Labelled photos from "dataset_processed_v3", an image-classification folder in Finweto/Projet-deep-learning-2022. The possible labels are: amborella, castanea, convolvulaceae, desmodium, eugenia, laurus, litsea, magnolia, monimiaceae, rubus, ulmus.

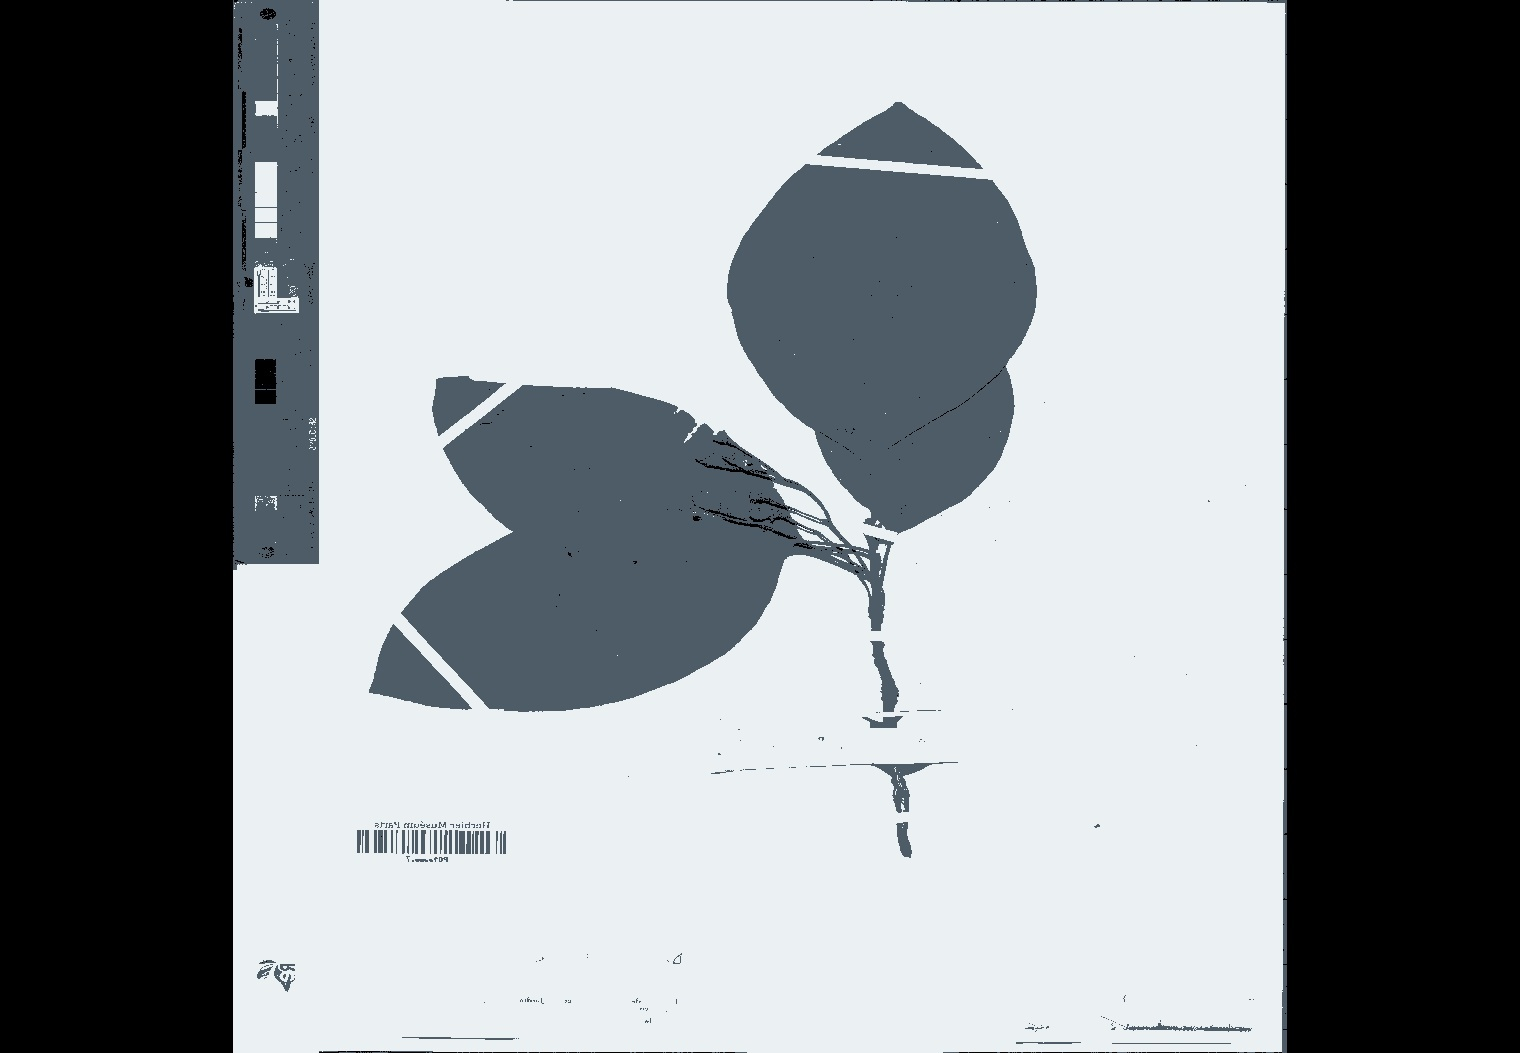
Label: laurus

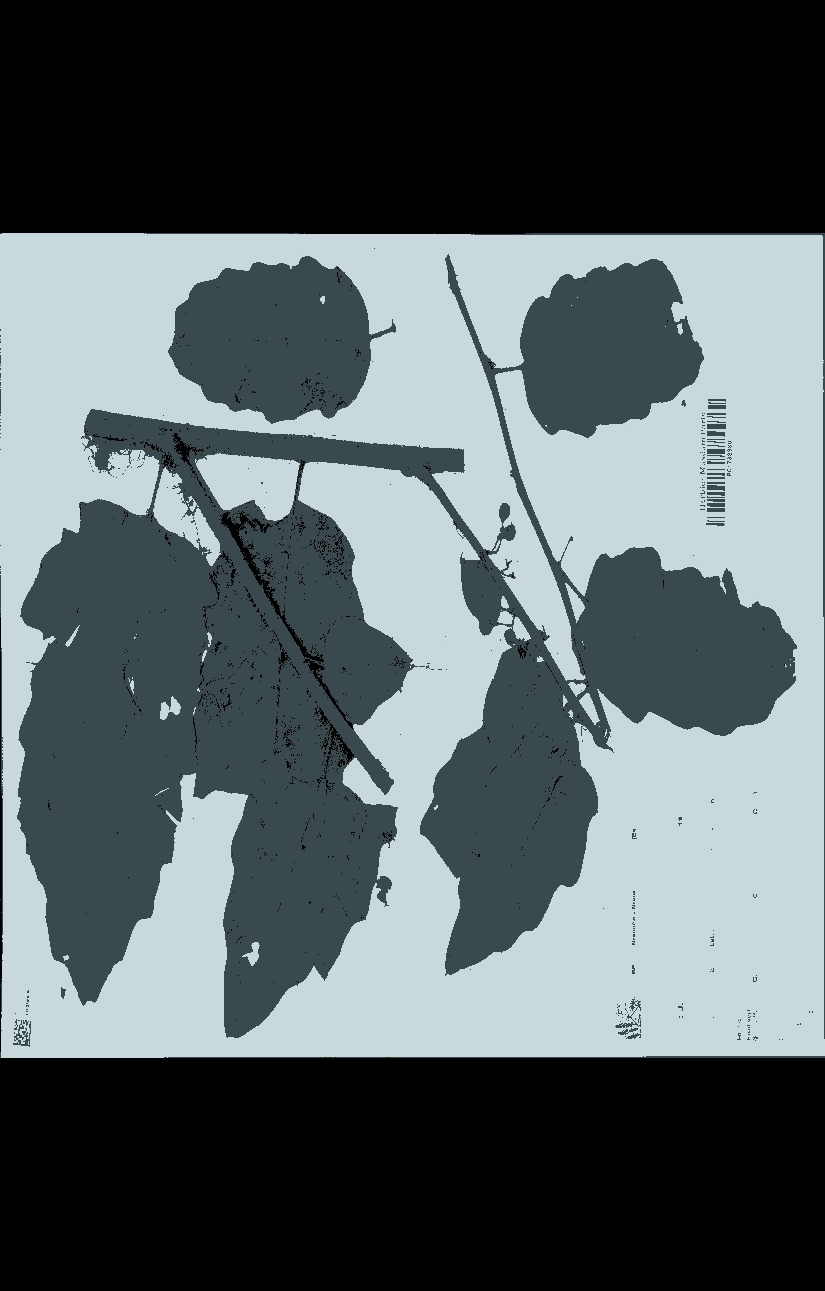
Label: amborella

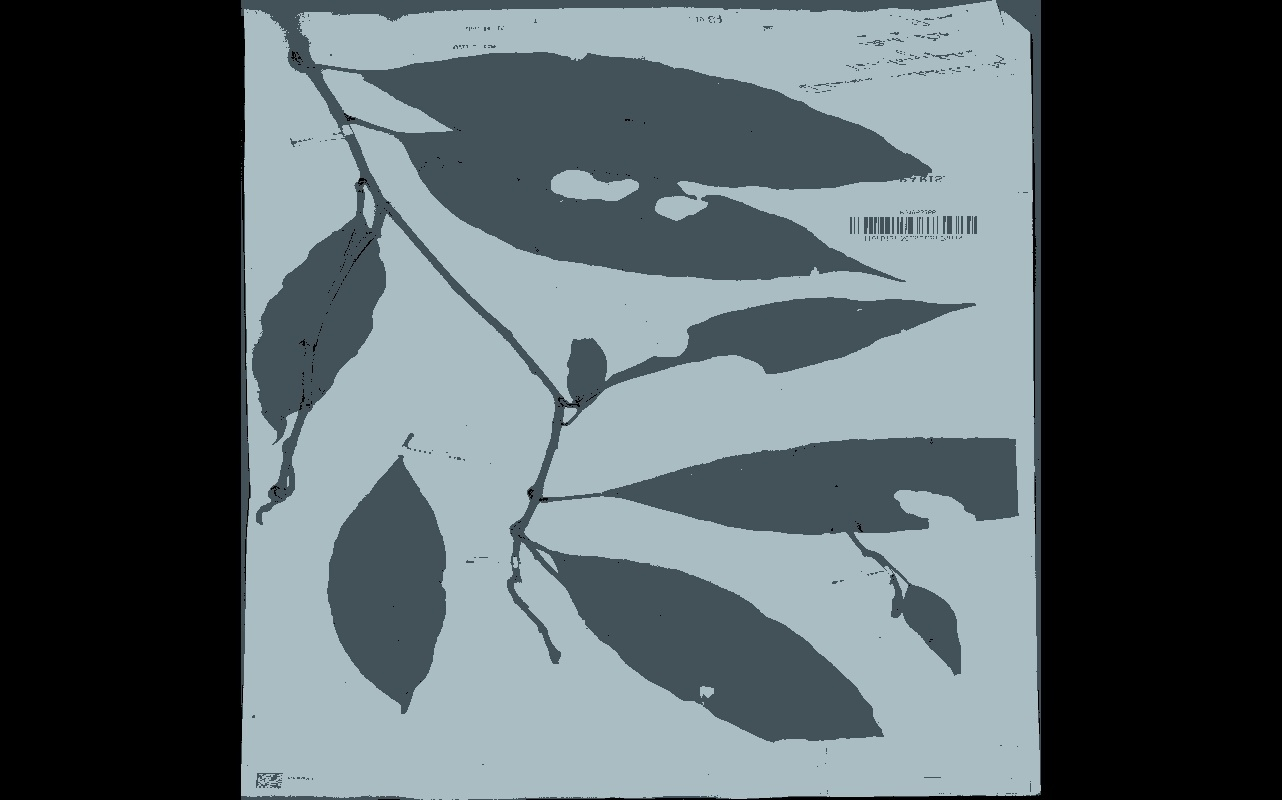
Label: magnolia

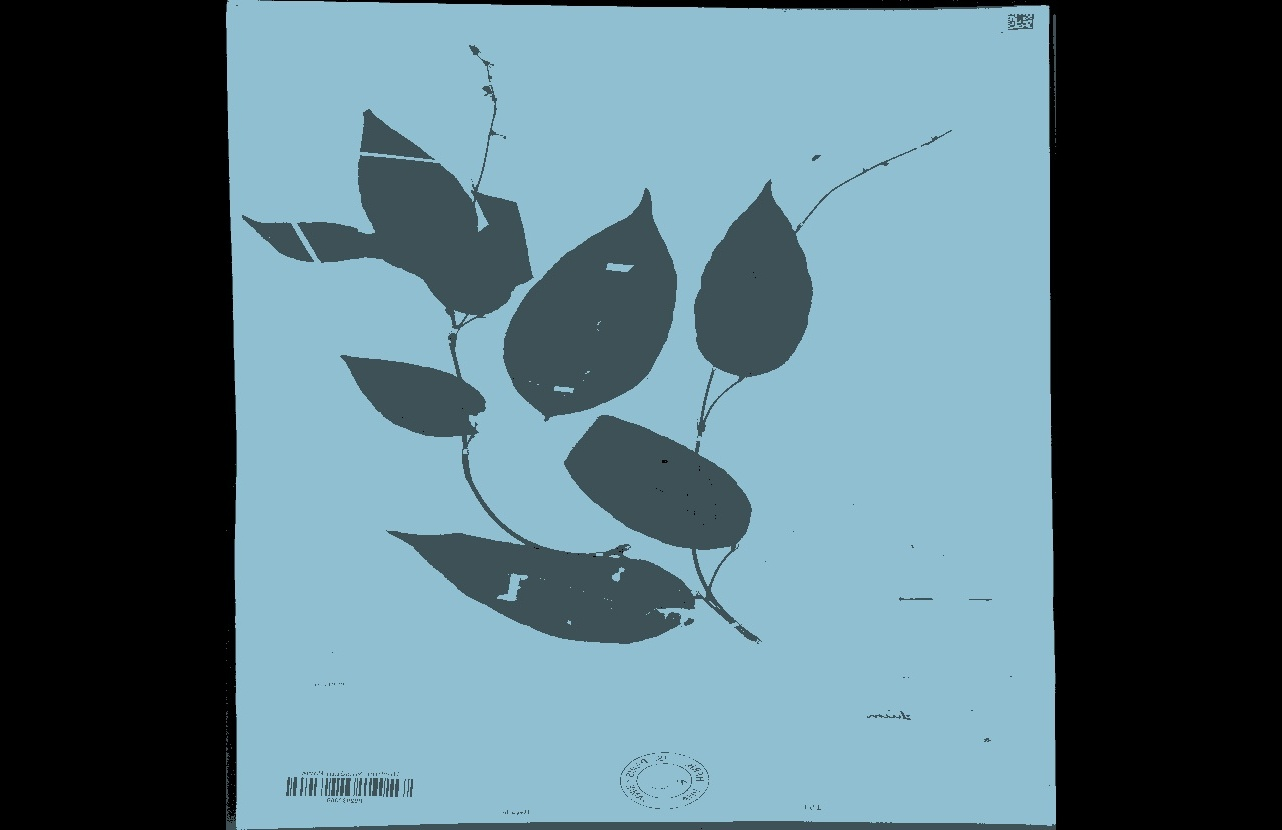
Label: desmodium

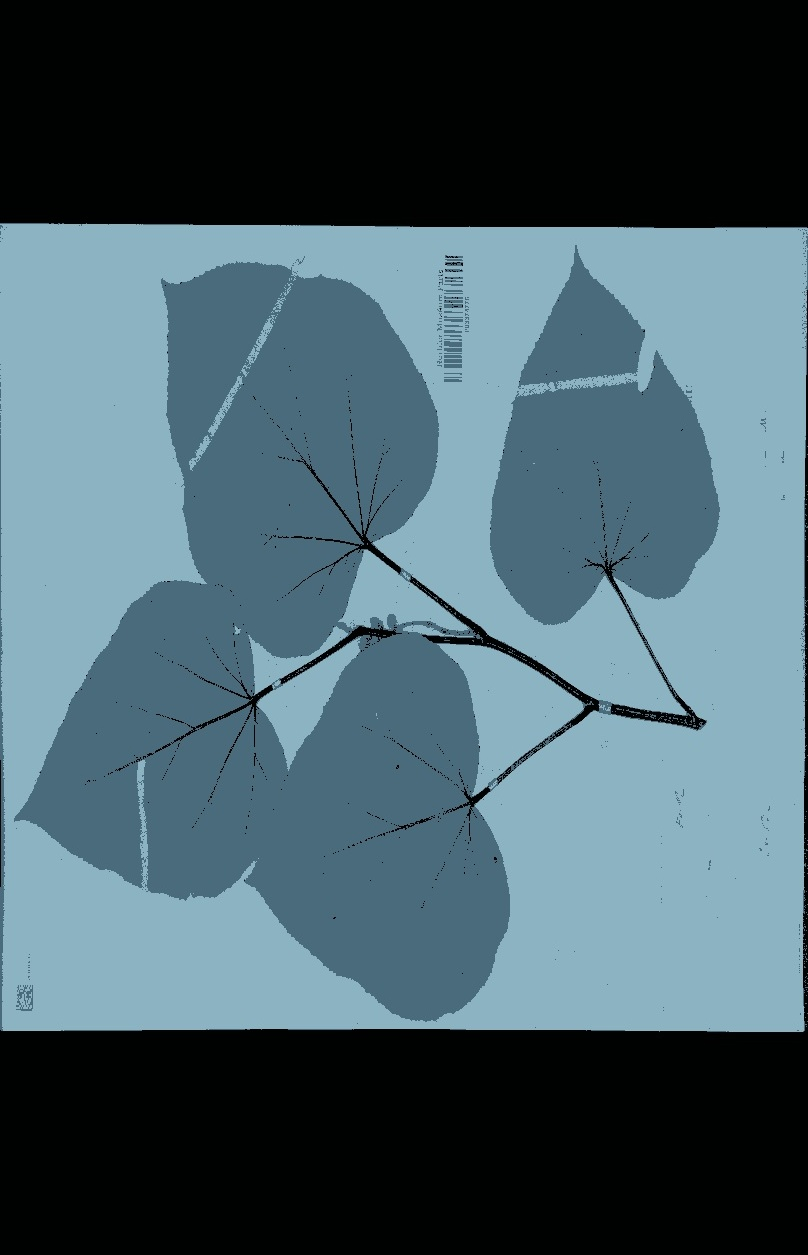
Label: rubus

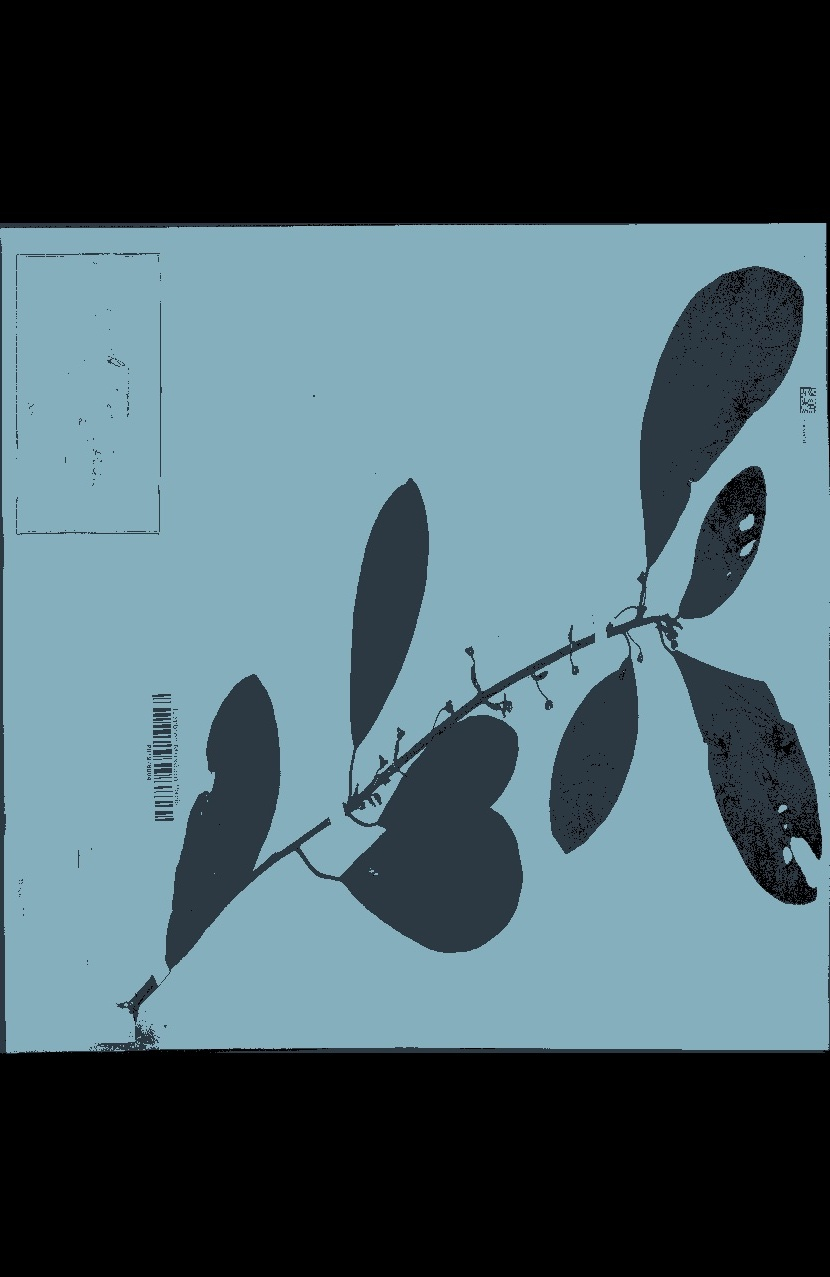
Label: litsea
